Dataset: cancerous_and_non-cancerous (GitHub, KrishYadav454/Malignancy-Detection-in-Lung-Nodules-Using-CNN). Classes: cancerous, non-cancerous.

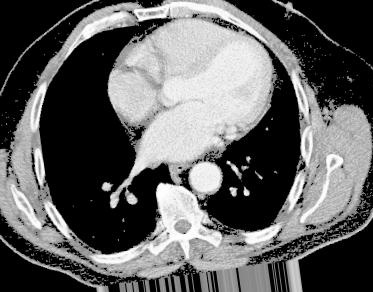
Label: cancerous

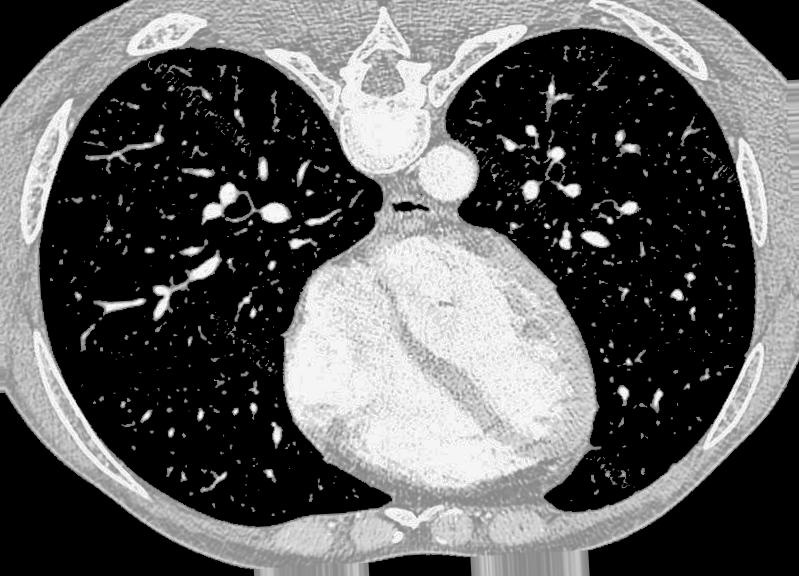
Label: non-cancerous

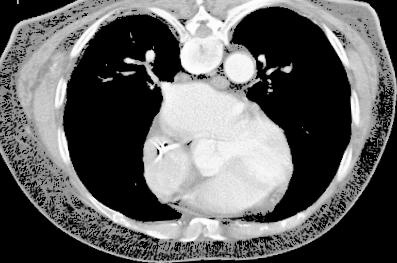
Label: cancerous

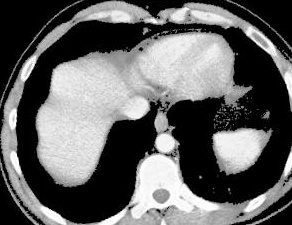
Label: cancerous

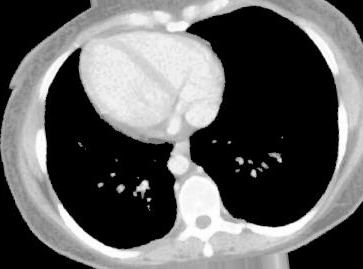
Label: non-cancerous

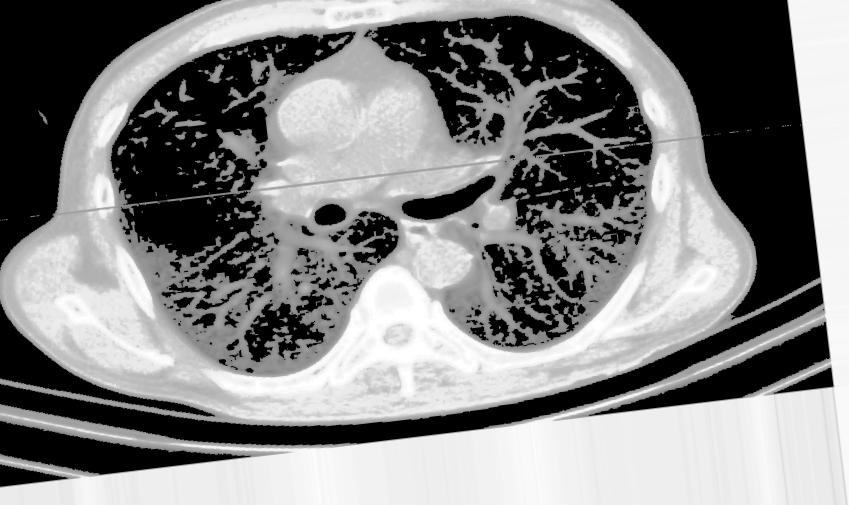
Label: non-cancerous
